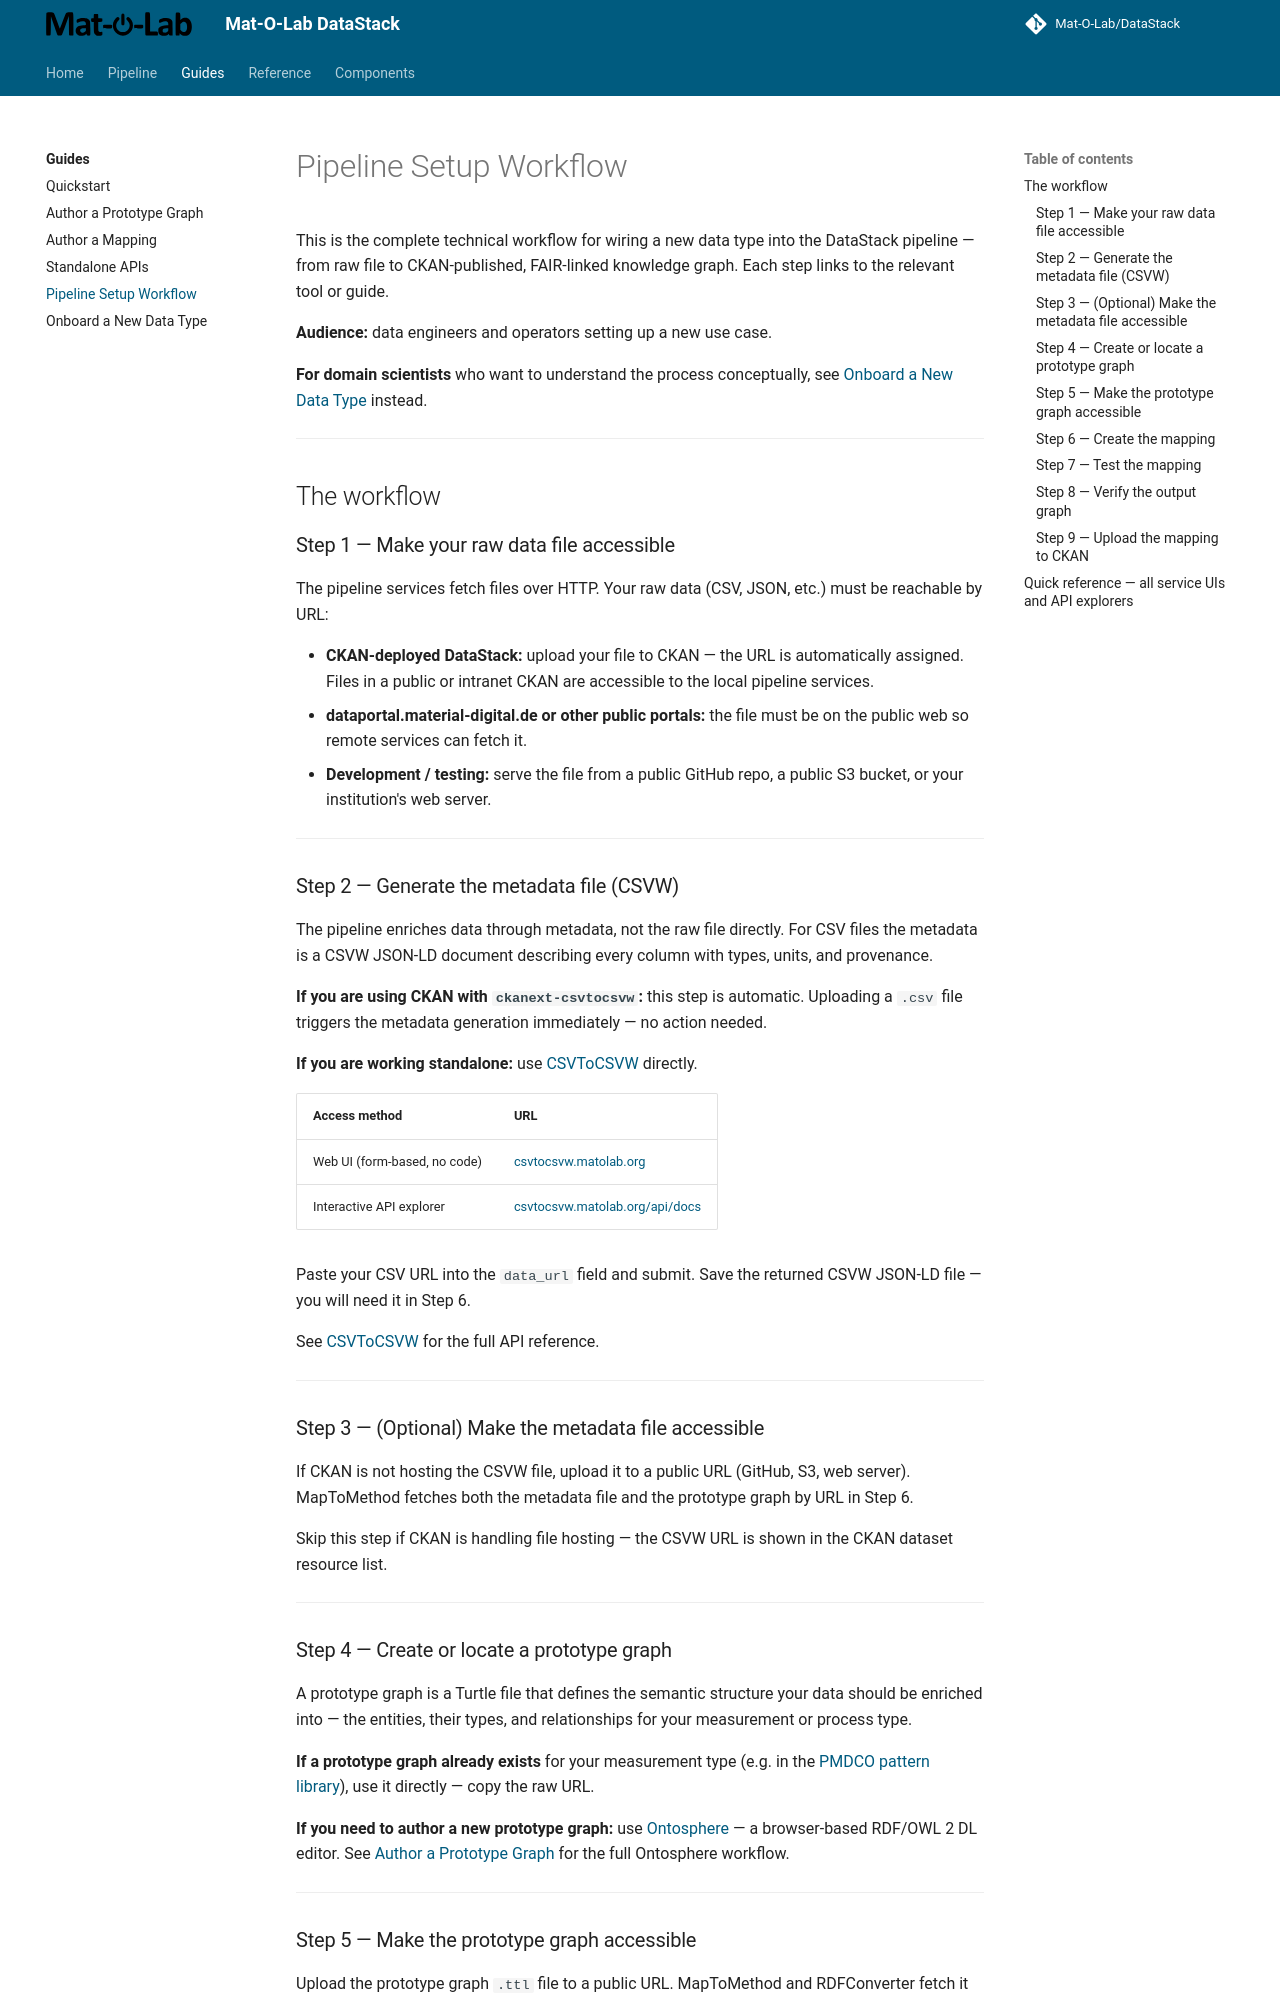

repository: Mat-O-Lab/DataPipeline · page: guides/pipeline-setup-workflow/index.html · generator: mkdocs

---
title: Pipeline Setup Workflow
---

# Pipeline Setup Workflow

This is the complete technical workflow for wiring a new data type into the DataStack pipeline — from raw file to CKAN-published, FAIR-linked knowledge graph. Each step links to the relevant tool or guide.

**Audience:** data engineers and operators setting up a new use case.

**For domain scientists** who want to understand the process conceptually, see [Onboard a New Data Type](add-a-use-case.md) instead.

---

## The workflow

### Step 1 — Make your raw data file accessible

The pipeline services fetch files over HTTP. Your raw data (CSV, JSON, etc.) must be reachable by URL:

- **CKAN-deployed DataStack:** upload your file to CKAN — the URL is automatically assigned. Files in a public or intranet CKAN are accessible to the local pipeline services.
- **dataportal.material-digital.de or other public portals:** the file must be on the public web so remote services can fetch it.
- **Development / testing:** serve the file from a public GitHub repo, a public S3 bucket, or your institution's web server.

---

### Step 2 — Generate the metadata file (CSVW)

The pipeline enriches data through metadata, not the raw file directly. For CSV files the metadata is a CSVW JSON-LD document describing every column with types, units, and provenance.

**If you are using CKAN with `ckanext-csvtocsvw`:** this step is automatic. Uploading a `.csv` file triggers the metadata generation immediately — no action needed.

**If you are working standalone:** use [CSVToCSVW](https://csvtocsvw.matolab.org/) directly.

| Access method | URL |
|---|---|
| Web UI (form-based, no code) | [csvtocsvw.matolab.org](https://csvtocsvw.matolab.org/) |
| Interactive API explorer | [csvtocsvw.matolab.org/api/docs](https://csvtocsvw.matolab.org/api/docs) |

Paste your CSV URL into the `data_url` field and submit. Save the returned CSVW JSON-LD file — you will need it in Step 6.

See [CSVToCSVW](../extractors/csvtocsvw.md) for the full API reference.

---

### Step 3 — (Optional) Make the metadata file accessible

If CKAN is not hosting the CSVW file, upload it to a public URL (GitHub, S3, web server). MapToMethod fetches both the metadata file and the prototype graph by URL in Step 6.

Skip this step if CKAN is handling file hosting — the CSVW URL is shown in the CKAN dataset resource list.

---

### Step 4 — Create or locate a prototype graph

A prototype graph is a Turtle file that defines the semantic structure your data should be enriched into — the entities, their types, and relationships for your measurement or process type.

**If a prototype graph already exists** for your measurement type (e.g. in the [PMDCO pattern library](https://github.com/materialdigital/core-ontology/tree/main/patterns/)), use it directly — copy the raw URL.

**If you need to author a new prototype graph:** use [Ontosphere](https://thhanke.github.io/ontosphere) — a browser-based RDF/OWL 2 DL editor. See [Author a Prototype Graph](author-a-prototype-graph.md) for the full Ontosphere workflow.

---
